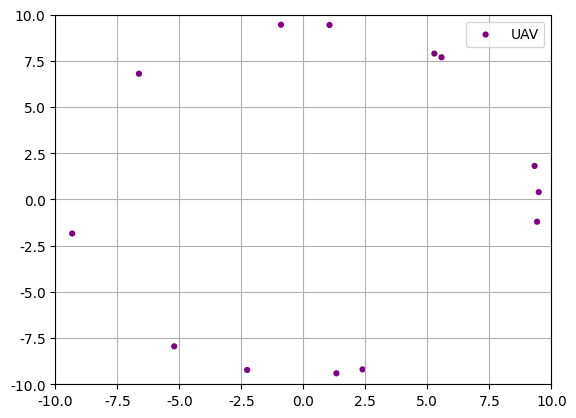

The script that saved this image:
# drone_processor.py
#
#  Module: drone
#  Module: data drone. Queue of drone
import traceback
import math
from scipy.integrate import solve_ivp   #for ode kinematics solving

#####################################################################
#  Module for storing drone information status.
class Drone:
    '''
    Drone status info:
        all distance is (meter)
        all time is (sec)
    '''
    DRONE_ID = 0                #next free drone's info id (auto inc)

    GROUND_NO_OPS = -1  #at lrz, no ops
    GROUND_WAIT = 0     #at lrz, assigned ops, waiting for deploy
    GROUND_READY = 1    #at lrz, assigned ops, ready to launch
    FLY_MOVE = 2        #flying mission
    FLY_WAIT = 3        #flying mission, temp pause

    def ode_fun(t, X):
        '''
        ode system solver for drone modeled as deterministic
        point-mass with constant heading and speed for t sec
            dx      = speed*cos(heading)dt
            dy      = speed*sin(heading)dt
            dheading= 0
            dspeed  = 0
        '''
        f = [   X[3]*math.cos(X[2]), 
                X[3]*math.sin(X[2]),
                0,
                0
            ]
        return f

    '''
    Specific drone methods:
    '''

    def __init__(self, drone_size, drone_speed, x,y):
        '''
        default init method:
            Creates drone with size and speed modeled as ode_fun.
            Gives a unique DRONE_ID (upto int numbers range).
        '''
        #service time
        self.time = 0
        #drone state
        self.state = Drone.GROUND_NO_OPS
        #drone characteristics
        self.size = drone_size
        self.speed = drone_speed
        self.pause_time = 0
        #pos id
        self.heading = 0
        self.x = x
        self.y = y
        #information id
        self.id = Drone.DRONE_ID
        Drone.DRONE_ID += 1

    def __str__(self):
        txt = "Drone<"+str(self.id)+"> State<"+self.getStrState()+">\n"
        txt += "\t-Pos<"+str(self.x)+","+str(self.y)+">\n"
        txt += "\t-Head<"+str(self.heading)+">\n"
        txt += "\t-Size<"+str(self.size)+">\n"
        txt += "\t-Speed<"+str(self.speed)+">\n"
        return(txt)

    def getStrState(self) -> str:
        txt = ""
        if(  Drone.GROUND_NO_OPS == self.state):
            txt = "GROUND_NO_OPS"
        elif(Drone.GROUND_WAIT == self.state):
            txt = "GROUND_WAIT"
        elif(Drone.GROUND_READY == self.state):
            txt = "GOUND_READY"
        elif(Drone.FLY_MOVE == self.state):
            txt = "FLY_MOVE"
        elif(Drone.FLY_WAIT == self.state):
            txt = "FLY_WAIT"
        return txt

    def pause(self, Ts):
        '''
        Temporary pause drone (set speed=0) for Ts seconds.
        Can be used for basic conflict resolution.
        '''
        status = False
        message = ""+str(self.id)
        if(Drone.FLY_MOVE==self.state):
            self.state = Drone.FLY_WAIT
            message += "- paused"
            status = True
        else:
            message += "- NOTE already waiting<"+str(self.state)+">"
        #end, now pause
        self.pause_time += Ts
        return (status,message)
    
    def assignMission(self):
        status = False
        message = ""+str(self.id)
        if(Drone.GROUND_NO_OPS==self.state):
            self.state = Drone.GROUND_WAIT
            message += "- assigned and wait"
            status = True
        else:
            message += "- ERROR assign<"+str(self.state)+">"
        #end
        return (status,message)

    def launch(self):
        status = False
        message = ""+str(self.id)
        if(Drone.GROUND_READY==self.state):
            self.state = Drone.FLY_MOVE
            message += "- launched"
            status = True
        else:
            message += "- ERROR launch<"+str(self.state)+">"
        #end
        return (status,message)
    
    def land(self):
        status = False
        message = ""+str(self.id)
        if(Drone.FLY_MOVE==self.state or Drone.FLY_WAIT==self.state):
            self.state = Drone.GROUND_WAIT
            message += "- landed"
            status = True
        else:
            message += "- ERROR land<"+str(self.state)+">"
        #end
        return (status,message)

    def moveTs(self, Ts: float):
        '''
        Drone moves in heading dir for Ts seconds
        '''
        status = False
        message = ""+str(self.id)
        try:
            #now update pause time
            if( 0 < self.pause_time ):
                self.pause_time -= Ts
            elif( Drone.FLY_WAIT==self.state ):
                self.state = Drone.FLY_MOVE
            #end, pause check
            #make sure it is in moving state
            if(Drone.FLY_MOVE==self.state):
                sol = solve_ivp(Drone.ode_fun, [0,Ts], [self.x,self.y,self.heading,self.speed])
                self.x = sol.y.T[-1, 0]
                self.y = sol.y.T[-1, 1]
                self.heading = sol.y.T[-1, 2]
                self.speed = sol.y.T[-1, 3]
                #
                message += "- moving<"+str(self.x)+","+str(self.y)+">"
            else:
                message += "- waiting<"+str(self.state)+">"
            #end, update time
            self.time += Ts
            status = True
        except Exception:
            message += "- ERROR moveTs"
            traceback.print_exc()
        #end
        return (status,message)

#####################################################################
#  Module for storing multiple drones (as a list) information status.
#  - process all drones per list per timestep
#  - no concurrency or parallelism (TODO: though could be implemented)
class DataDrone:
    '''
    Datastucture for holding all drones in certain airspace:
        Will need to periodically update drone location.

    TODO: doesn't handle if drones move between airspaces...
    '''

    def __init__(self, max_size=100):
        self.list_drones = []           #all drones(on ground or in air)
        self.max_drones_size = max_size #model limited airspace

    '''Processes'''
    def processAll(self, Ts):
        status = False
        message = ""
        for idrone in self.list_drones:
            #drone state machine
            if(Drone.GROUND_READY == idrone.state):
                (istatus,imessage) = idrone.launch()
            else:
                (istatus,imessage) = idrone.moveTs(Ts)
            #---
            message += imessage
            if(not istatus):
                status = False
                break
        #return overall status and message
        return (status,message)
    
    '''Operations on data'''
    def getPose(self):
        '''Position(x,y) and Orientation(yaw)'''
        list_x = []
        list_y = []
        list_heading = []
        for idrone in self.list_drones:
            list_x.append(idrone.x)
            list_y.append(idrone.y)
            list_heading.append(idrone.heading)
        return (list_x,list_y,list_heading)

    def addDrone(self, new_drone) -> bool:
        status = False
        if(self.max_drones_size > len(self.list_drones)):
            self.list_drones.append(new_drone) 
            status = True
        #return True if successful
        return status

    def removeDrone(self, id):
        status = False
        #find it, if there
        for idrone in self.list_drones:
            if(id == idrone.DRONE_ID):
                self.list_drones.remove(idrone)
                status = True
                break
        #return True if successful, drone object
        return (status,idrone)

    def airspaceCurrSize(self) -> int:
        return len(self.list_drones)
    
    def airspaceAvialableSize(self) -> int:
        return (self.max_drones_size - self.airspaceCurrSize())

#####################################################################
# TESTING MODULE
#################
if __name__ == "__main__":
    print("START TEST drone_processor.py")
    #  Uses mathplotlib. `python -m pip install -U matplotlib`
    import matplotlib.pyplot as plt             #main plotting
    import random
    #---
    seed = 12345
    Ts = 0.5              #sec, update rate
    cnt_tot = 20       #how many timesteps?
    grid_max = 10       #sim (start)environment
    grid_min = -10
    drone_sz_max = 1    #drone size
    drone_sz_min = 1
    drone_spd_max = 5   #drone speed
    drone_spd_min = 1
    #---
    rand = random.Random(seed)
    plt.rcParams['font.family'] = 'serif'
    plt.rcParams['font.serif'] = 'Times New Roman'
    fig, ax = plt.subplots()

    #setup initializations
    # Randomly assign drones to locations with random headings
    num_drones = rand.randint(10,100)
    airspace = DataDrone(num_drones)
    for icnt in range(num_drones):
        size = rand.randint(drone_sz_min,drone_sz_max)
        spd = rand.randint(drone_spd_min,drone_spd_max)
        ix = 0
        iy = 0
        idrone = Drone(size,spd,ix,iy)
        idrone.heading = rand.uniform(0,2*math.pi)
        idrone.state = Drone.GROUND_READY
        airspace.addDrone(idrone)
        print(idrone)

    #--- test drone 
    cnt = 0
    while( cnt<cnt_tot ):
        #start loop iter
        print("===Cnt[%d/%d]===" %(cnt,cnt_tot))

        try:
            message = ""
            #init print
            plt.cla()
            plt.axis([grid_min,grid_max,grid_min,grid_max])
            #process drones
            list_x = []
            list_y = []
            list_heading = []
            airspace.processAll(Ts)
            (list_x,list_y,list_heading) = airspace.getPose()
            #endloop for all drones

            #now print
            plt.scatter(list_x,list_y, c='purple',s=20, edgecolors='none', label='UAV')
            plt.pause(1)

        except Exception as e:
            print("ERROR DroneTest<%s>" %e )

        #update loop iter
        cnt += 1
    #--- end test drone

    plt.legend()
    plt.grid(True)
    plt.show()

    print("END TEST drone_processor.py")
